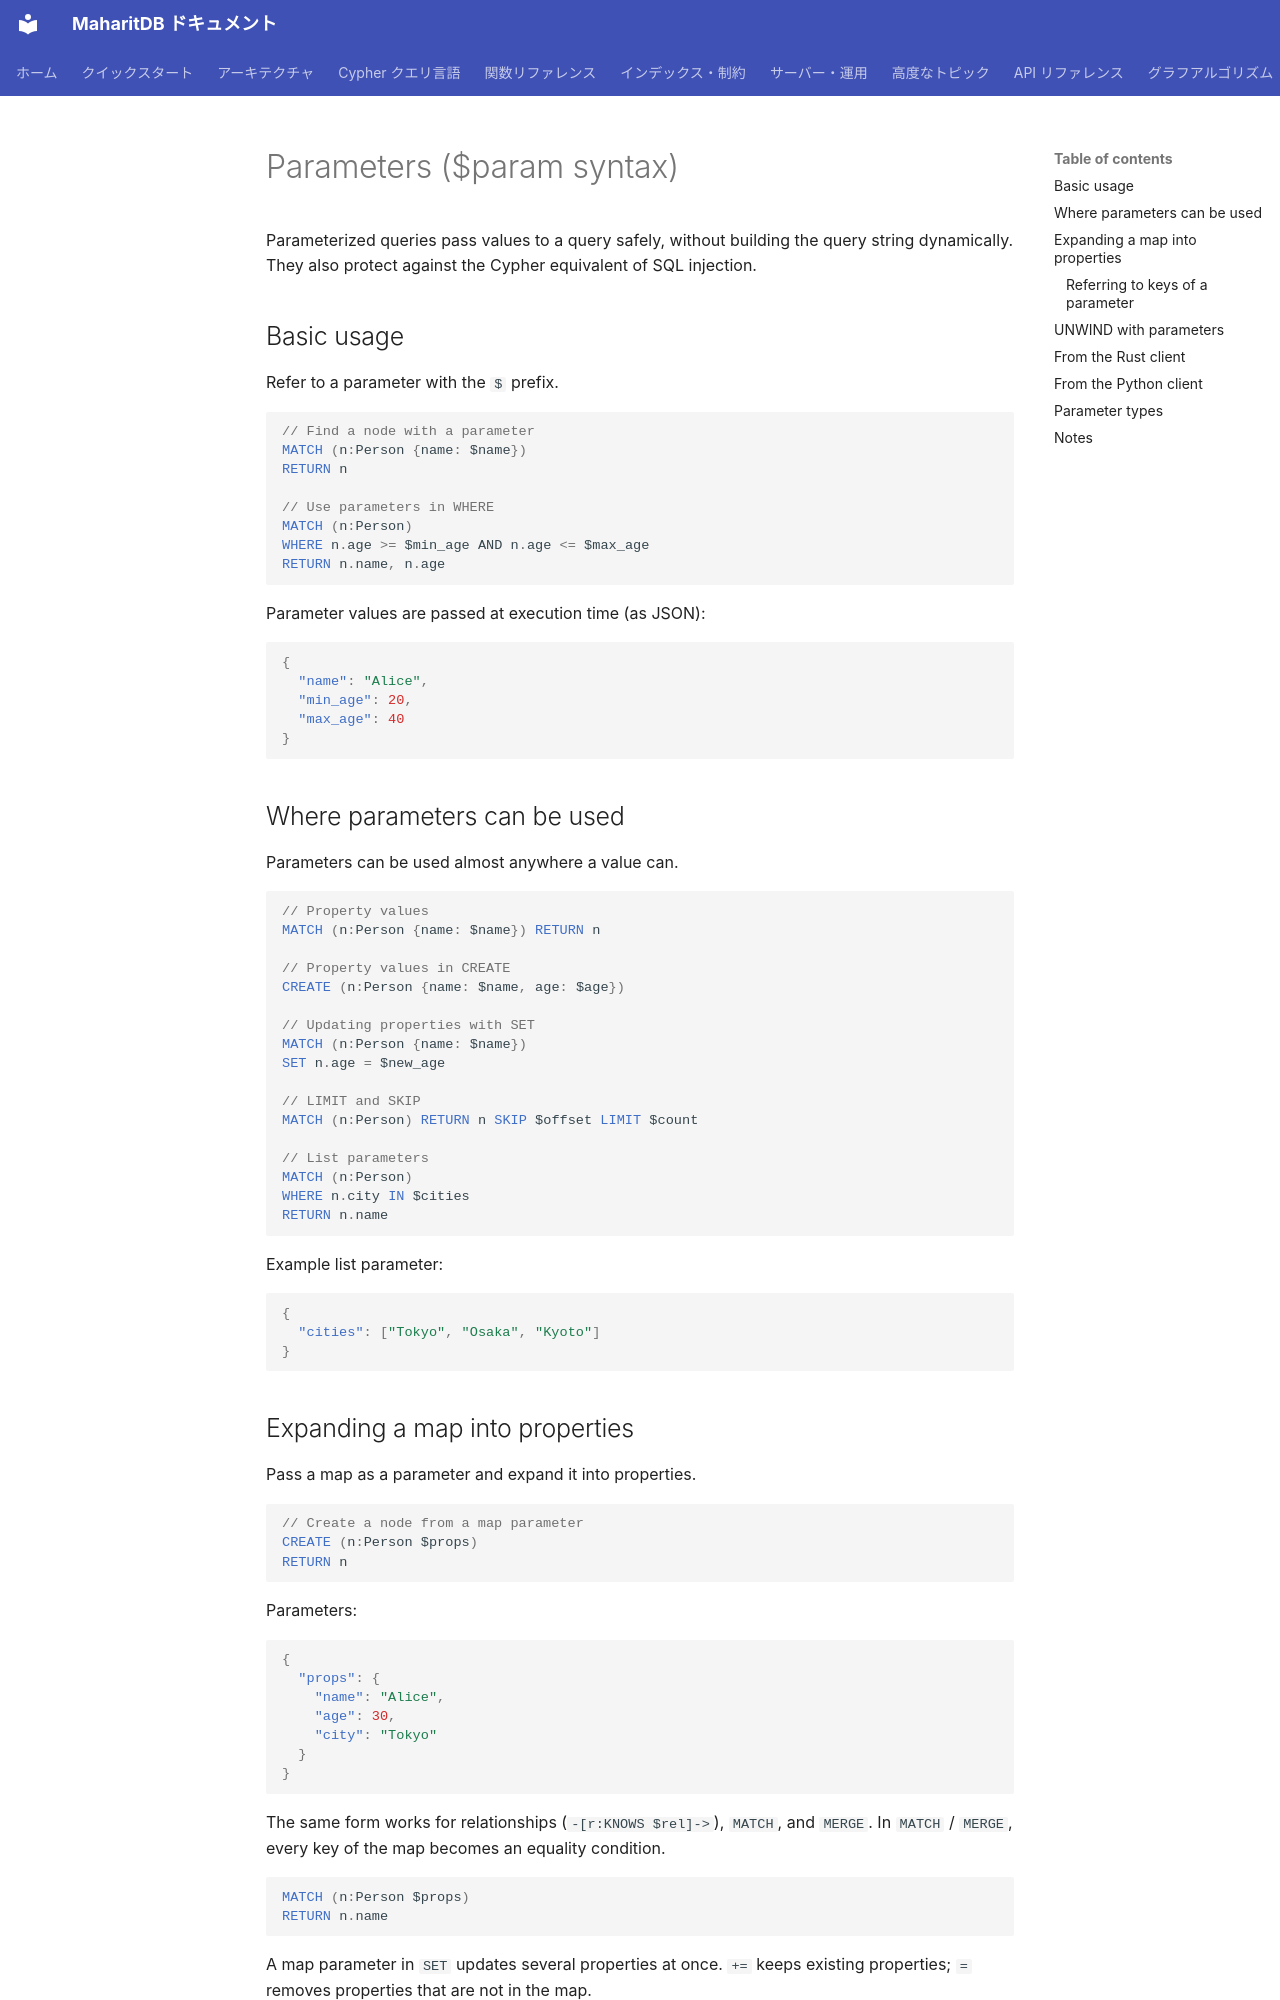

repository: Moto1829/maharit-db · page: cypher/parameters.en/index.html · generator: mkdocs

---
title: 'Parameters ($param syntax)'
parent: Cypher query language
nav_order: 7
source_commit: 87fee75e
---

# Parameters ($param syntax)

Parameterized queries pass values to a query safely, without building the query string dynamically. They also protect against the Cypher equivalent of SQL injection.

## Basic usage

Refer to a parameter with the `$` prefix.

```cypher
// Find a node with a parameter
MATCH (n:Person {name: $name})
RETURN n

// Use parameters in WHERE
MATCH (n:Person)
WHERE n.age >= $min_age AND n.age <= $max_age
RETURN n.name, n.age
```

Parameter values are passed at execution time (as JSON):
```json
{
  "name": "Alice",
  "min_age": 20,
  "max_age": 40
}
```

## Where parameters can be used

Parameters can be used almost anywhere a value can.

```cypher
// Property values
MATCH (n:Person {name: $name}) RETURN n

// Property values in CREATE
CREATE (n:Person {name: $name, age: $age})

// Updating properties with SET
MATCH (n:Person {name: $name})
SET n.age = $new_age

// LIMIT and SKIP
MATCH (n:Person) RETURN n SKIP $offset LIMIT $count

// List parameters
MATCH (n:Person)
WHERE n.city IN $cities
RETURN n.name
```

Example list parameter:
```json
{
  "cities": ["Tokyo", "Osaka", "Kyoto"]
}
```

## Expanding a map into properties

Pass a map as a parameter and expand it into properties.

```cypher
// Create a node from a map parameter
CREATE (n:Person $props)
RETURN n
```

Parameters:
```json
{
  "props": {
    "name": "Alice",
    "age": 30,
    "city": "Tokyo"
  }
}
```

The same form works for relationships (`-[r:KNOWS $rel]->`), `MATCH`, and `MERGE`. In `MATCH` / `MERGE`, every key of the map becomes an equality condition.

```cypher
MATCH (n:Person $props)
RETURN n.name
```

A map parameter in `SET` updates several properties at once. `+=` keeps existing properties; `=` removes properties that are not in the map.

```cypher
MATCH (n:Person {name: $name})
SET n += $changes
```
